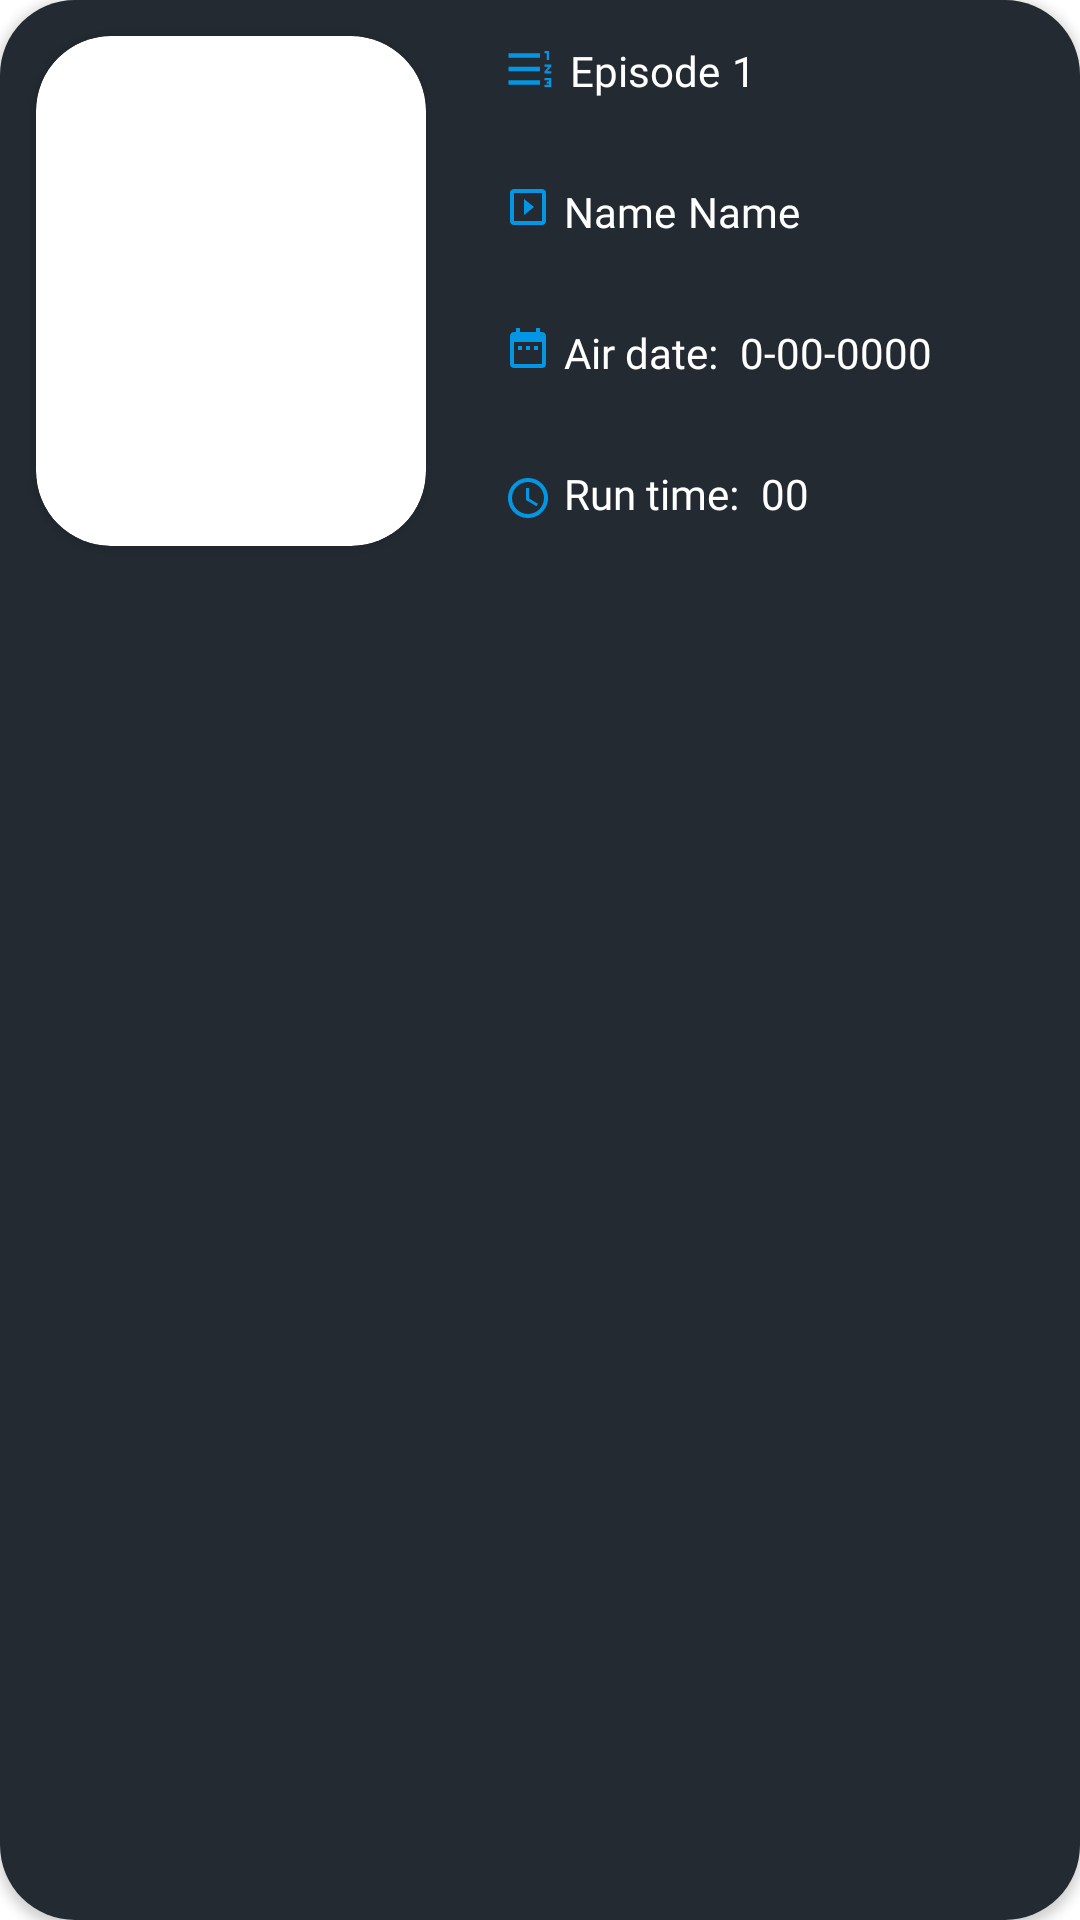

Here is an Android app screen rendered from its layout file. Give the layout XML and the strings, colors and styles it references.
<!-- AndroidManifest.xml: application theme Base.Theme.FlimFlare -->
<!-- res/layout/episode_per_season.xml -->
<?xml version="1.0" encoding="utf-8"?>
<androidx.cardview.widget.CardView xmlns:android="http://schemas.android.com/apk/res/android"
    xmlns:app="http://schemas.android.com/apk/res-auto"
    android:layout_width="match_parent"
    android:layout_height="wrap_content"
    android:layout_margin="7dp"
    android:elevation="12dp"
    app:cardCornerRadius="25dp">

    <androidx.core.widget.NestedScrollView
        android:layout_width="match_parent"
        android:layout_height="match_parent"
        android:background="@color/primary_color">

        <LinearLayout
        android:layout_width="match_parent"
        android:layout_height="match_parent"
        android:background="@drawable/outline_movie_recycler_style">

        <androidx.cardview.widget.CardView
            android:layout_width="130dp"
            android:layout_height="170dp"
            android:layout_margin="12dp"
            android:elevation="12dp"
            app:cardCornerRadius="25dp">

            <ImageView
                android:id="@+id/imvEpisodePoster"
                android:layout_width="match_parent"
                android:layout_height="match_parent"
                android:adjustViewBounds="true"
                android:scaleType="fitXY"
                />

        </androidx.cardview.widget.CardView>

        <LinearLayout
            android:layout_width="wrap_content"
            android:layout_height="wrap_content"
            android:orientation="vertical">

            <LinearLayout
                android:layout_width="wrap_content"
                android:layout_height="wrap_content"
                android:layout_margin="12dp"
                android:orientation="horizontal">

                <ImageView
                    android:layout_width="18dp"
                    android:layout_height="18dp"
                    android:layout_margin="2dp"
                    android:src="@drawable/ic_numbers" />

                <TextView
                    android:layout_width="wrap_content"
                    android:layout_height="wrap_content"
                    android:layout_margin="2dp"
                    android:fontFamily="@font/supreme_regular"
                    android:text="Episode"
                    android:textColor="@color/white" />

                <TextView
                    android:id="@+id/txvEpisode"
                    android:layout_width="wrap_content"
                    android:layout_height="wrap_content"
                    android:layout_margin="2dp"
                    android:fontFamily="@font/supreme_regular"
                    android:text="1"
                    android:textColor="@color/white" />

            </LinearLayout>

            <LinearLayout
                android:layout_width="wrap_content"
                android:layout_height="wrap_content"
                android:layout_margin="12dp"
                android:orientation="horizontal">

                <ImageView
                    android:layout_width="16dp"
                    android:layout_height="16dp"
                    android:layout_margin="2dp"
                    android:src="@drawable/ic_movie" />

                <TextView
                    android:layout_width="wrap_content"
                    android:layout_height="wrap_content"
                    android:layout_margin="2dp"
                    android:fontFamily="@font/supreme_regular"
                    android:text="Name"
                    android:textColor="@color/white" />

                <TextView
                    android:id="@+id/txvEpisodeName"
                    android:layout_width="wrap_content"
                    android:layout_height="wrap_content"
                    android:layout_margin="2dp"
                    android:fontFamily="@font/supreme_regular"
                    android:text="Name"
                    android:textColor="@color/white" />

            </LinearLayout>


            <LinearLayout
                android:layout_width="wrap_content"
                android:layout_height="wrap_content"
                android:layout_margin="12dp"
                android:orientation="horizontal">

                <ImageView
                    android:layout_width="16dp"
                    android:layout_height="16dp"
                    android:layout_margin="2dp"
                    android:src="@drawable/ic_date" />

                <TextView
                    android:layout_width="wrap_content"
                    android:layout_height="wrap_content"
                    android:layout_margin="2dp"
                    android:fontFamily="@font/supreme_regular"
                    android:text="Air date: "
                    android:textColor="@color/white" />

                <TextView
                    android:id="@+id/txvEpisodeAirDate"
                    android:layout_width="wrap_content"
                    android:layout_height="wrap_content"
                    android:layout_margin="2dp"

                    android:fontFamily="@font/supreme_regular"
                    android:text="0-00-0000"
                    android:textColor="@color/white" />

            </LinearLayout>

            <LinearLayout
                android:layout_width="wrap_content"
                android:layout_height="wrap_content"
                android:layout_margin="12dp"
                android:orientation="horizontal">

                <ImageView
                    android:layout_width="16dp"
                    android:layout_height="22dp"
                    android:layout_margin="2dp"
                    android:src="@drawable/ic_release_date" />

                <TextView
                    android:layout_width="wrap_content"
                    android:layout_height="wrap_content"
                    android:layout_margin="2dp"

                    android:fontFamily="@font/supreme_regular"
                    android:text="Run time: "
                    android:textColor="@color/white" />

                <TextView
                    android:id="@+id/txvEpisodeRunTime"
                    android:layout_width="wrap_content"
                    android:layout_height="wrap_content"
                    android:layout_margin="2dp"

                    android:fontFamily="@font/supreme_regular"
                    android:text="00"
                    android:textColor="@color/white" />

            </LinearLayout>


        </LinearLayout>

    </LinearLayout>

    </androidx.core.widget.NestedScrollView>


</androidx.cardview.widget.CardView>
<!-- resources referenced by this layout -->
<resources>
  <color name="primary_color">#242A32</color>
  <color name="white">#FFFFFFFF</color>
  <!-- drawable ic_date (drawable) -->
  <vector android:height="15dp" android:tint="@color/whiteBlue"
      android:viewportHeight="24" android:viewportWidth="24"
      android:width="15dp" xmlns:android="http://schemas.android.com/apk/res/android">
      <path android:fillColor="@android:color/white" android:pathData="M9,11L7,11v2h2v-2zM13,11h-2v2h2v-2zM17,11h-2v2h2v-2zM19,4h-1L18,2h-2v2L8,4L8,2L6,2v2L5,4c-1.11,0 -1.99,0.9 -1.99,2L3,20c0,1.1 0.89,2 2,2h14c1.1,0 2,-0.9 2,-2L21,6c0,-1.1 -0.9,-2 -2,-2zM19,20L5,20L5,9h14v11z"/>
  </vector>
  <!-- drawable ic_movie (drawable) -->
  <vector android:height="24dp" android:tint="@color/whiteBlue"
      android:viewportHeight="24" android:viewportWidth="24"
      android:width="24dp" xmlns:android="http://schemas.android.com/apk/res/android">
      <path android:fillColor="@color/secondary_color" android:pathData="M10,8v8l5,-4 -5,-4zM19,3L5,3c-1.1,0 -2,0.9 -2,2v14c0,1.1 0.9,2 2,2h14c1.1,0 2,-0.9 2,-2L21,5c0,-1.1 -0.9,-2 -2,-2zM19,19L5,19L5,5h14v14z"/>
  </vector>
  <!-- drawable ic_numbers (drawable) -->
  <vector android:height="15dp" android:tint="@color/whiteBlue"
      android:viewportHeight="24" android:viewportWidth="24"
      android:width="15dp" xmlns:android="http://schemas.android.com/apk/res/android">
      <path android:fillColor="@android:color/white" android:pathData="M18,17h2v0.5h-1v1h1v0.5h-2v1h3v-4h-3zM19,8h1L20,4h-2v1h1zM18,11h1.8L18,13.1v0.9h3v-1h-1.8l1.8,-2.1L21,10h-3zM2,5h14v2L2,7zM2,17h14v2L2,19zM2,11h14v2L2,13z"/>
  </vector>
  <!-- drawable ic_release_date (drawable) -->
  <vector android:height="15dp" android:tint="@color/whiteBlue"
      android:viewportHeight="24" android:viewportWidth="24"
      android:width="15dp" xmlns:android="http://schemas.android.com/apk/res/android">
      <path android:fillColor="@android:color/white" android:pathData="M11.99,2C6.47,2 2,6.48 2,12s4.47,10 9.99,10C17.52,22 22,17.52 22,12S17.52,2 11.99,2zM12,20c-4.42,0 -8,-3.58 -8,-8s3.58,-8 8,-8 8,3.58 8,8 -3.58,8 -8,8z"/>
      <path android:fillColor="@android:color/white" android:pathData="M12.5,7H11v6l5.25,3.15 0.75,-1.23 -4.5,-2.67z"/>
  </vector>
  <style name="Base.Theme.FlimFlare" parent="Theme.MaterialComponents.DayNight.NoActionBar">
          
          
      </style>
  <color name="whiteBlue">#0296E5</color>
  <color name="secondary_color">#AB8923</color>
</resources>
